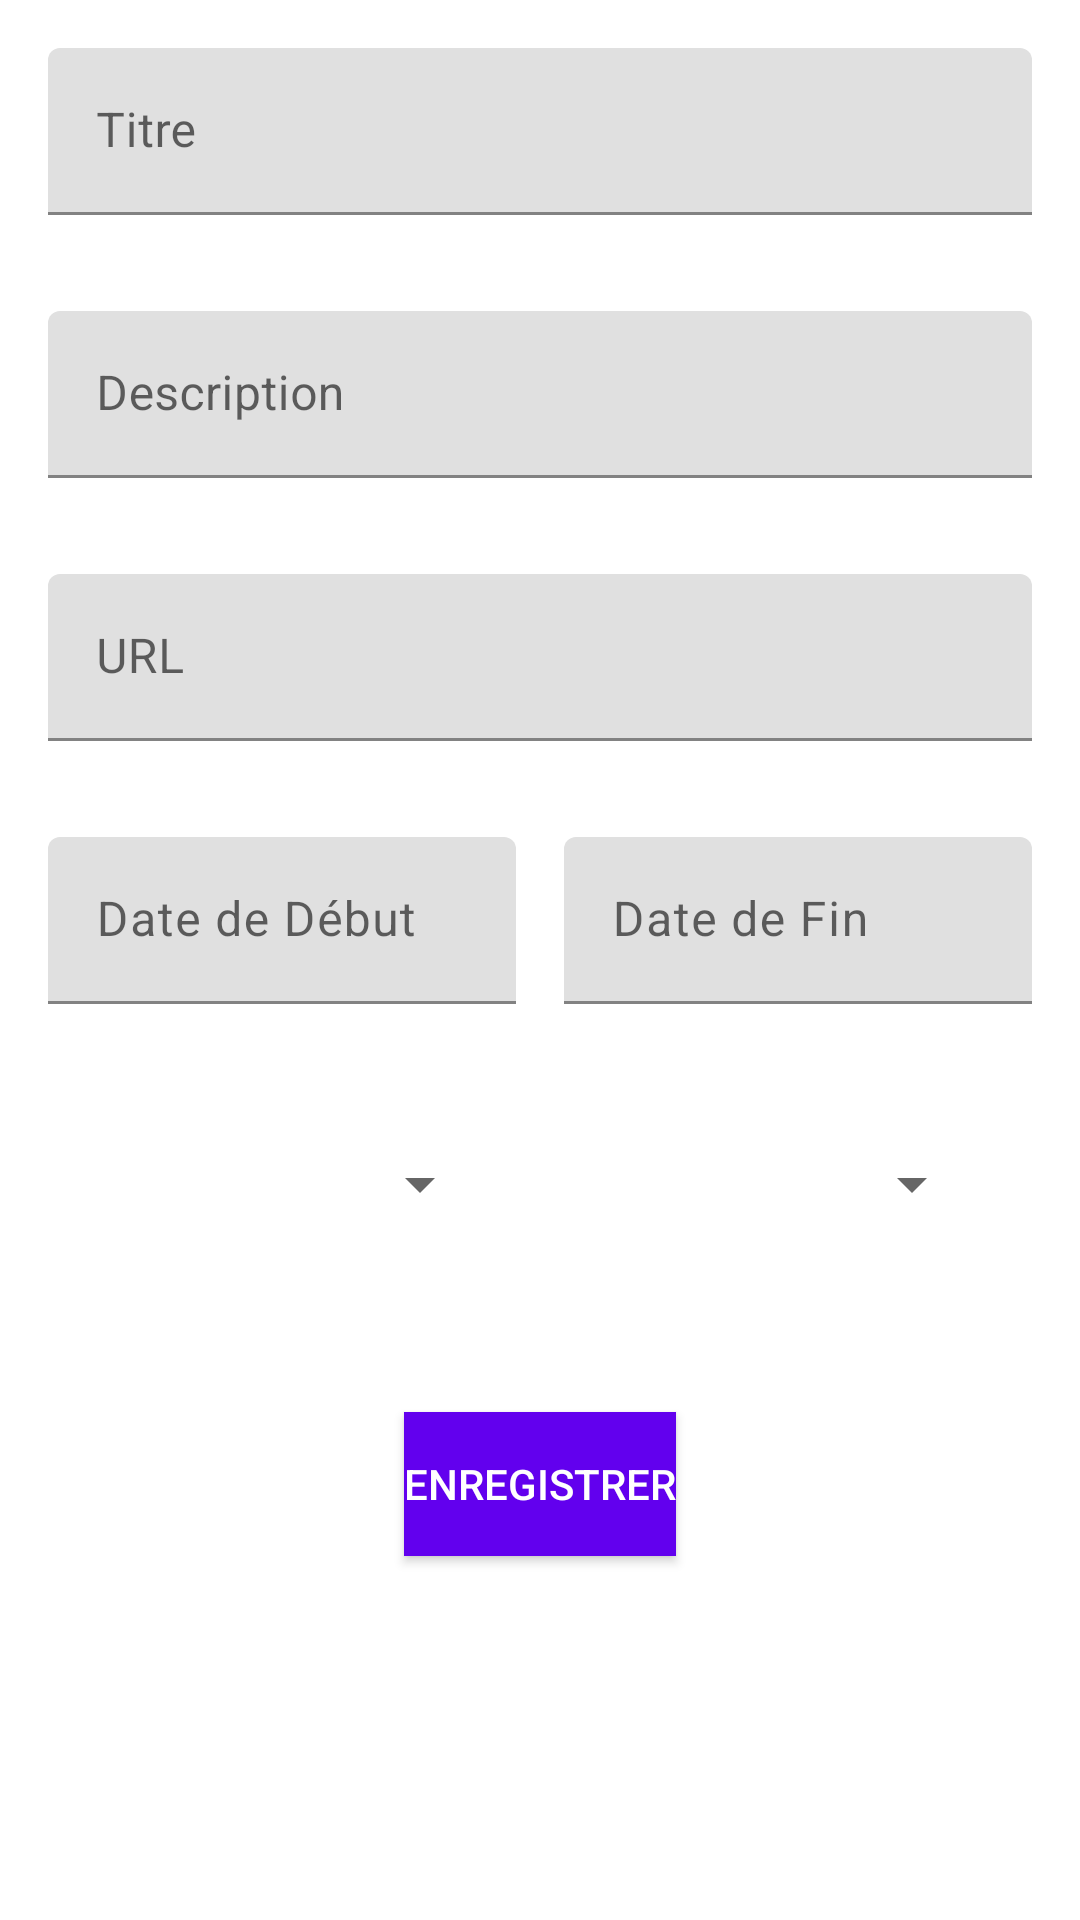

Layout XML and referenced resources for this Android screen:
<!-- AndroidManifest.xml: application theme Theme.ToDoMobile -->
<!-- res/layout/add_task.xml -->
<?xml version="1.0" encoding="utf-8"?>
<RelativeLayout xmlns:android="http://schemas.android.com/apk/res/android"
    xmlns:app="http://schemas.android.com/apk/res-auto"
    android:layout_width="match_parent"
    android:layout_height="match_parent">

    <com.google.android.material.textfield.TextInputLayout
        android:id="@+id/title_text_input_layout"
        android:layout_width="match_parent"
        android:layout_height="wrap_content"
        android:layout_margin="16dp"
        android:hint="Titre"
        app:startIconContentDescription="@string/title_icon_description"
        app:layout_constraintBottom_toTopOf="@+id/description_text_input_layout">

        <com.google.android.material.textfield.TextInputEditText
            android:id="@+id/title_edit_text"
            android:layout_width="match_parent"
            android:layout_height="wrap_content" />

    </com.google.android.material.textfield.TextInputLayout>


    <com.google.android.material.textfield.TextInputLayout
        android:id="@+id/description_text_input_layout"
        android:layout_width="match_parent"
        android:layout_height="wrap_content"
        android:layout_below="@id/title_text_input_layout"
        android:layout_margin="16dp"
        android:layout_marginTop="16dp"
        android:hint="Description"
        app:layout_constraintTop_toBottomOf="@id/title_text_input_layout">

        <com.google.android.material.textfield.TextInputEditText
            android:id="@+id/description_edit_text"
            android:layout_width="match_parent"
            android:layout_height="wrap_content"/>

    </com.google.android.material.textfield.TextInputLayout>


    <com.google.android.material.textfield.TextInputLayout
        android:id="@+id/url_text_input_layout"
        android:layout_width="match_parent"
        android:layout_height="wrap_content"
        android:layout_below="@id/description_text_input_layout"
        android:layout_margin="16dp"
        android:layout_marginTop="16dp"
        android:hint="URL"
        app:layout_constraintTop_toBottomOf="@id/title_text_input_layout">

        <com.google.android.material.textfield.TextInputEditText
            android:id="@+id/url_edit_text"
            android:layout_width="match_parent"
            android:layout_height="wrap_content" />

    </com.google.android.material.textfield.TextInputLayout>


    <LinearLayout
        android:id="@+id/date_picker_layout"
        android:layout_width="match_parent"
        android:layout_height="wrap_content"
        android:orientation="horizontal"
        android:layout_margin="8dp"
        android:layout_below="@id/url_text_input_layout">

        <com.google.android.material.textfield.TextInputLayout
            android:id="@+id/start_date_picker"
            android:layout_width="0dp"
            android:layout_height="wrap_content"
            android:layout_weight="1"
            android:layout_margin="8dp"
            android:hint="Date de Début"
            app:layout_constraintTop_toBottomOf="@id/url_text_input_layout">

            <com.google.android.material.textfield.TextInputEditText
                android:id="@+id/start_date_picker_edittext"
                android:layout_width="match_parent"
                android:layout_height="wrap_content"
                android:clickable="true"
                android:focusable="false"
                android:inputType="none"
                android:textAppearance="@style/TextAppearance.MaterialComponents.Body1" />

        </com.google.android.material.textfield.TextInputLayout>

        <com.google.android.material.textfield.TextInputLayout
            android:id="@+id/end_date_picker"
            android:layout_width="0dp"
            android:layout_height="wrap_content"
            android:layout_weight="1"
            android:layout_margin="8dp"
            android:hint="Date de Fin">

            <com.google.android.material.textfield.TextInputEditText
                android:id="@+id/end_date_picker_edittext"
                android:layout_width="match_parent"
                android:layout_height="wrap_content"
                android:clickable="true"
                android:focusable="false"
                android:inputType="none"
                android:textAppearance="@style/TextAppearance.MaterialComponents.Body1" />

        </com.google.android.material.textfield.TextInputLayout>

    </LinearLayout>

    <LinearLayout
        android:id="@+id/spinner_layout"
        android:layout_width="match_parent"
        android:layout_height="wrap_content"
        android:orientation="horizontal"
        android:layout_margin="16dp"
        android:layout_below="@id/date_picker_layout">

        <com.google.android.material.textfield.TextInputLayout
            android:id="@+id/context_spinner_layout"
            android:layout_width="0dp"
            android:layout_height="wrap_content"
            android:layout_margin="16dp"
            android:layout_weight="1"
            android:hint="Etat">

            <Spinner
                android:id="@+id/context_spinner"
                android:layout_width="match_parent"
                android:layout_height="wrap_content"
                />

        </com.google.android.material.textfield.TextInputLayout>

        <com.google.android.material.textfield.TextInputLayout
            android:id="@+id/priority_text_input_layout"
            android:layout_width="0dp"
            android:layout_height="wrap_content"
            android:layout_margin="16dp"
            android:layout_weight="1"
            android:hint="Priorité">

            <Spinner
                android:id="@+id/priority_spinner"
                android:layout_width="match_parent"
                android:layout_height="wrap_content"/>

        </com.google.android.material.textfield.TextInputLayout>

    </LinearLayout>

    <Button
        android:id="@+id/save_button"
        android:layout_width="wrap_content"
        android:layout_height="wrap_content"
        android:layout_below="@+id/spinner_layout"
        android:layout_centerHorizontal="true"
        android:layout_marginTop="32dp"
        android:text="Enregistrer"
        android:textColor="@android:color/white"
        android:background="@color/design_default_color_primary"
        app:layout_constraintTop_toBottomOf="@+id/spinner_layout" />

</RelativeLayout>
<!-- resources referenced by this layout -->
<resources>
  <string name="title_icon_description">Icône de titre</string>
  <style name="Theme.ToDoMobile" parent="Theme.MaterialComponents.Light.DarkActionBar">
          
          <item name="colorPrimary">@color/purple_500</item>
          <item name="colorPrimaryVariant">@color/purple_700</item>
          <item name="colorOnPrimary">@color/white</item>
          
          <item name="colorSecondary">@color/teal_200</item>
          <item name="colorSecondaryVariant">@color/teal_700</item>
          <item name="colorOnSecondary">@color/black</item>
          
          <item name="android:statusBarColor">?attr/colorPrimaryVariant</item>
          
      </style>
  <color name="purple_500">#FF6200EE</color>
  <color name="purple_700">#FF3700B3</color>
  <color name="white">#FFFFFFFF</color>
  <color name="teal_200">#FF03DAC5</color>
  <color name="teal_700">#FF018786</color>
  <color name="black">#FF000000</color>
</resources>
